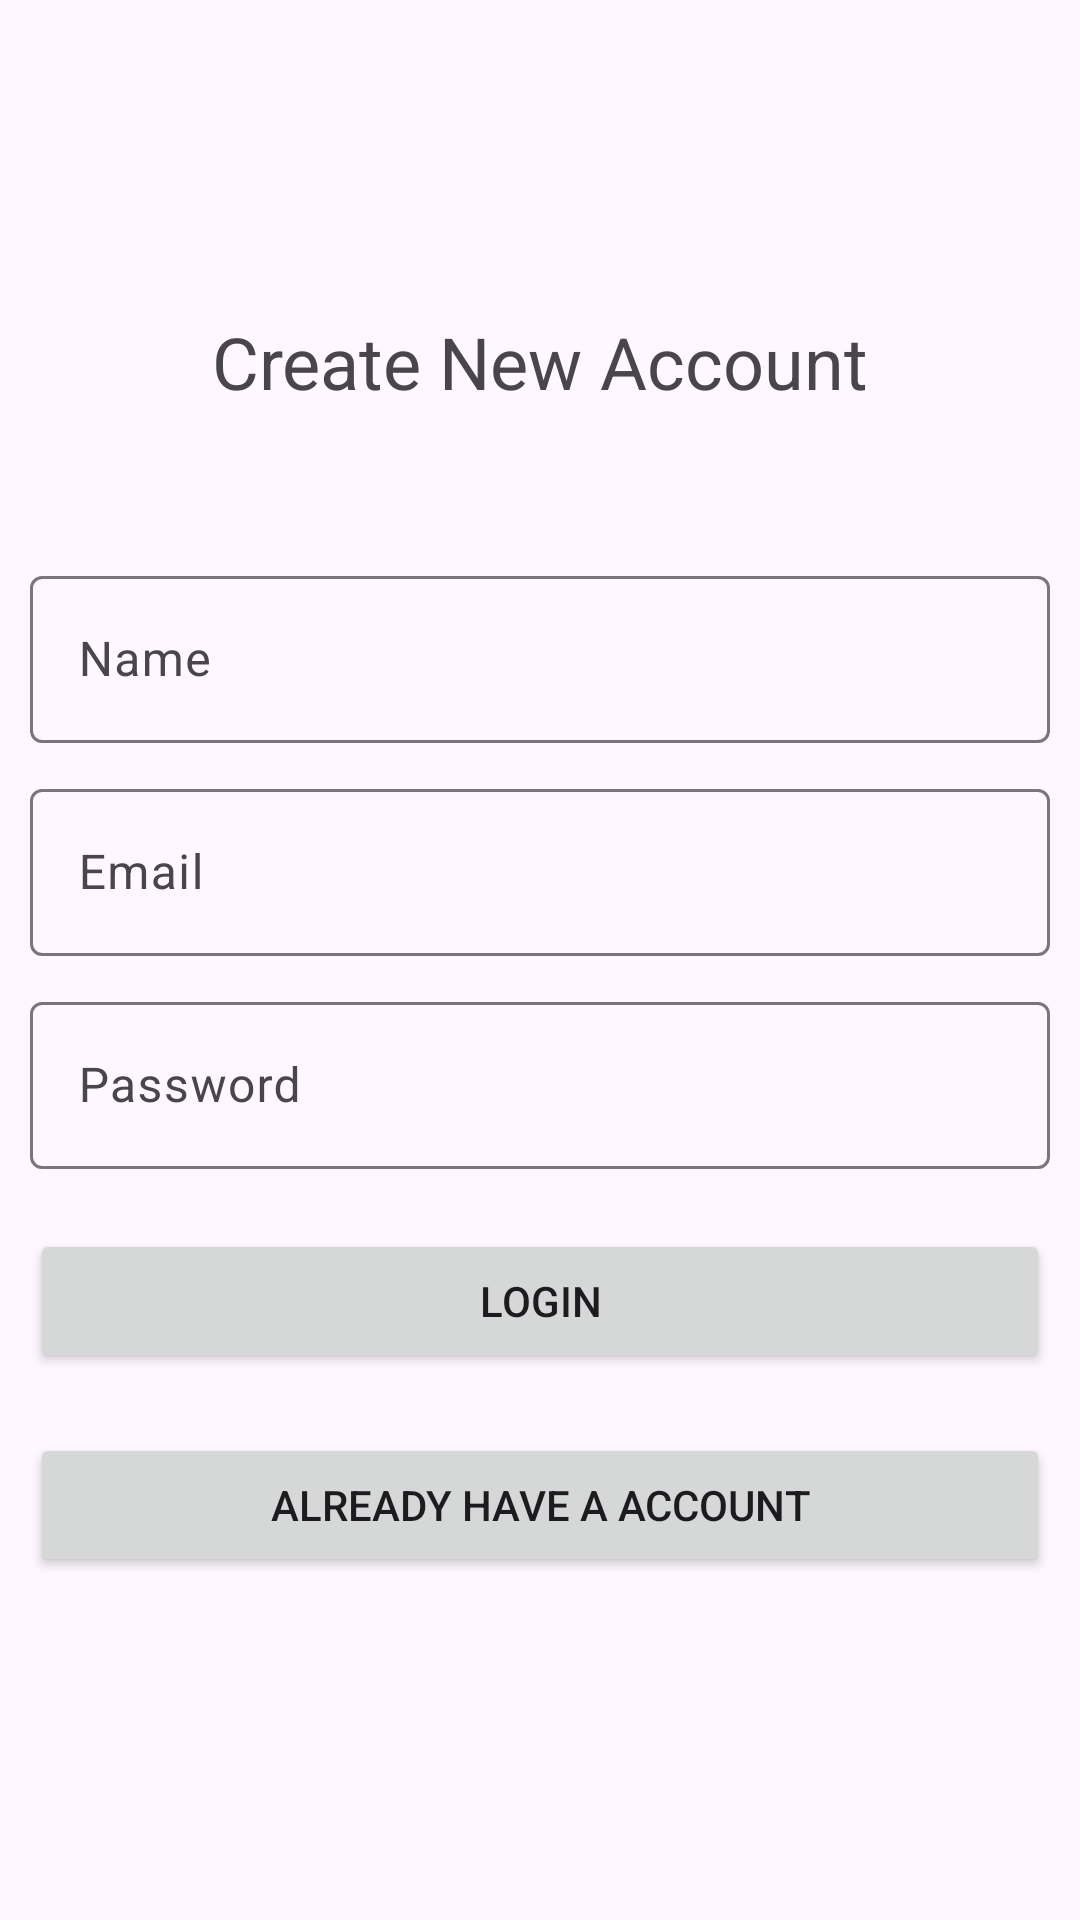

Here is an Android app screen rendered from its layout file. Give the layout XML and the strings, colors and styles it references.
<!-- AndroidManifest.xml: application theme Theme.SelfTrainer -->
<!-- res/layout/activity_singup.xml -->
<?xml version="1.0" encoding="utf-8"?>
<LinearLayout xmlns:android="http://schemas.android.com/apk/res/android"
    xmlns:app="http://schemas.android.com/apk/res-auto"
    xmlns:tools="http://schemas.android.com/tools"
    android:id="@+id/main"
    android:layout_width="match_parent"
    android:layout_height="match_parent"
    android:orientation="vertical"
    android:gravity="center"
    tools:context=".Login.Signup">


    <TextView
        android:id="@+id/textView6"
        android:layout_width="match_parent"
        android:layout_height="wrap_content"
        android:text="Create New Account"
        android:textSize="24dp"
        android:gravity="center"
        android:layout_marginBottom="50dp"/>

    <com.google.android.material.textfield.TextInputLayout
        android:layout_width="match_parent"
        android:layout_height="wrap_content">

        <com.google.android.material.textfield.TextInputEditText
            android:id="@+id/SignupName"
            android:layout_margin="10dp"
            android:layout_width="match_parent"
            android:layout_height="wrap_content"
            android:hint="Name" />
    </com.google.android.material.textfield.TextInputLayout>

    <com.google.android.material.textfield.TextInputLayout
        android:layout_width="match_parent"
        android:layout_height="wrap_content">

        <com.google.android.material.textfield.TextInputEditText
            android:id="@+id/Signupemail"
            android:layout_margin="10dp"
            android:layout_width="match_parent"
            android:layout_height="wrap_content"
            android:hint="Email" />
    </com.google.android.material.textfield.TextInputLayout>

    <com.google.android.material.textfield.TextInputLayout
        android:layout_width="match_parent"
        android:layout_height="wrap_content">

        <com.google.android.material.textfield.TextInputEditText
            android:layout_margin="10dp"
            android:id="@+id/SignupPassword"
            android:layout_width="match_parent"
            android:layout_height="wrap_content"
            android:hint="Password" />
    </com.google.android.material.textfield.TextInputLayout>

    <androidx.appcompat.widget.AppCompatButton
        android:layout_margin="10dp"
        android:id="@+id/Signupbtrn"
        android:layout_width="match_parent"
        android:layout_height="wrap_content"
        android:text="Login" />

    <androidx.appcompat.widget.AppCompatButton
        android:layout_margin="10dp"
        android:id="@+id/toLogin"
        android:layout_width="match_parent"
        android:layout_height="wrap_content"
        android:text="Already have a account" />
</LinearLayout>
<!-- resources referenced by this layout -->
<resources>
  <style name="Theme.SelfTrainer" parent="Base.Theme.SelfTrainer" />
  <style name="Base.Theme.SelfTrainer" parent="Theme.Material3.DayNight.NoActionBar">
          
          
      </style>
</resources>
